Run: headless pygame with SDL's dummy video driver; simulated clock (each Clock.tick advances the game by its frame time, no real sleeping); random seed 0; keys injected as events and as key.get_pressed() state; no mouse input; restart key SPACE tapped at the start of phases 3 and 4.
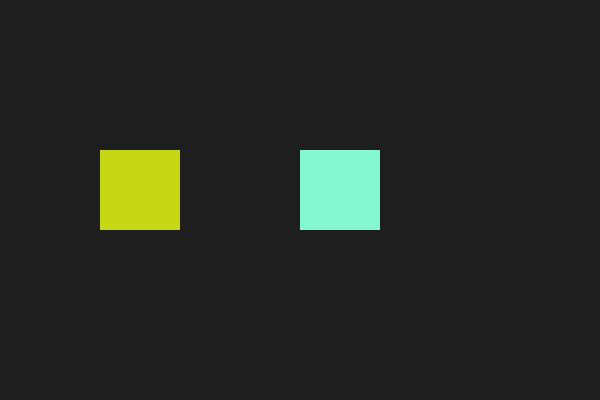
Frame 1 of 4 · flips 1–60 · no input
Frame 2 of 4 · flips 61–180 · tapped SPACE, RETURN · held RIGHT (→), D · screen unchanged from frame 1, image omitted
Frame 3 of 4 · flips 181–300 · tapped SPACE · held DOWN (↓), S · screen unchanged from frame 2, image omitted
Frame 4 of 4 · flips 301–420 · tapped SPACE · held LEFT (←), A, UP (↑), W · screen unchanged from frame 3, image omitted

The pygame program that drew these frames:

import pygame
import random

# Initialize pygame
pygame.init()

# Screen setup
WIDTH, HEIGHT = 600, 400
screen = pygame.display.set_mode((WIDTH, HEIGHT))
pygame.display.set_caption("Sprite Color Change with Custom Event")

# Define custom event
CHANGE_COLOR_EVENT = pygame.USEREVENT + 1
pygame.time.set_timer(CHANGE_COLOR_EVENT, 2000)  # trigger every 2 seconds

# Sprite class
class MySprite(pygame.sprite.Sprite):
    def __init__(self, x, y):
        super().__init__()
        self.image = pygame.Surface((80, 80))
        self.color = self.random_color()
        self.image.fill(self.color)
        self.rect = self.image.get_rect(topleft=(x, y))

    def random_color(self):
        return (random.randint(0,255), random.randint(0,255), random.randint(0,255))

    def change_color(self):
        self.color = self.random_color()
        self.image.fill(self.color)

# Create sprites
sprite1 = MySprite(100, 150)
sprite2 = MySprite(300, 150)

# Sprite group
all_sprites = pygame.sprite.Group(sprite1, sprite2)

# Game loop
running = True
clock = pygame.time.Clock()

while running:
    for event in pygame.event.get():
        if event.type == pygame.QUIT:
            running = False

        # Custom event triggers color change
        if event.type == CHANGE_COLOR_EVENT:
            for sprite in all_sprites:
                sprite.change_color()

        # Optional: press SPACE to manually trigger event
        if event.type == pygame.KEYDOWN:
            if event.key == pygame.K_SPACE:
                pygame.event.post(pygame.event.Event(CHANGE_COLOR_EVENT))

    # Draw
    screen.fill((30, 30, 30))
    all_sprites.draw(screen)

    pygame.display.flip()
    clock.tick(60)

pygame.quit()
